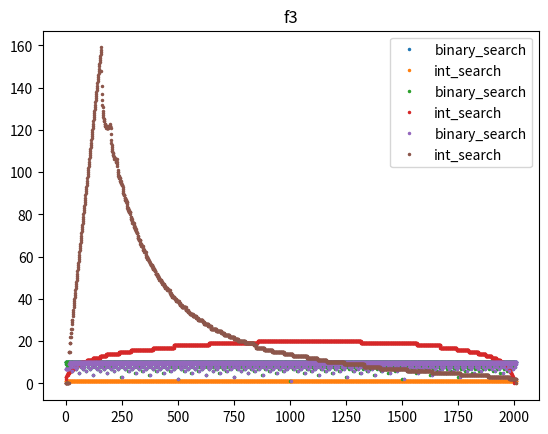

Recreate this plot in Python.
import matplotlib.pyplot  as plt
import numpy as np
import math
M_S = 3
def bin_search(arr,x):
    low = 0
    high = len(arr) - 1
    mid = 0
    steps = 0
    while low < high:
        mid = (high + low) // 2
        steps+=1
        if x > arr[mid]:
            low = mid + 1
        elif x < arr[mid]:
            high = mid - 1
        else:
            return mid,steps
    if arr[low] == x:
        return low,steps
    if arr[high] == x:
        return high,steps
    raise str("Can't find")
    return -1
def int_search(arr,x):
    low = 0
    high = len(arr) - 1
    mid = 0
    steps = 0
    while arr[low] < x and arr[high] > x:
        if low == high:
            break

        steps+=1
        mid = low + ((x - arr[low]) * (high - low)) // (arr[high] - arr[low])

        if x > arr[mid]:
            low = mid + 1
        elif x < arr[mid]:
            high = mid - 1
        else:
            return mid,steps

    if arr[low] == x:
        return low,steps
    if arr[high] == x:
        return high,steps
    raise str("Wrong answer")
    return -1


START,END,STEP = 0,20.1,0.01
arr_f1,arr_f2,arr_f3 = [], [], []

counter = START
while counter <= END:
    arr_f1.append(int(14*counter*10000))
    counter+=STEP
counter = START+0.1
while counter <= END:
    arr_f2.append(int(100*math.log(counter)*10000))
    counter+=STEP
counter = START
while counter <= END:
    arr_f3.append(int(0.03*counter*counter*counter*10000))
    counter+=STEP

steps1b,steps2b,steps3b = [],[],[]
steps1i,steps2i,steps3i = [],[],[]
for i in arr_f1:
    steps1i.append(int_search(arr_f1,i)[1])
    steps1b.append(bin_search(arr_f1,i)[1])
plt.plot(steps1b,'.',markersize=M_S,label = "binary_search")
plt.plot(steps1i,'.',markersize=M_S,label = "int_search")
plt.title("f1")
plt.legend()
plt.show()
for i in arr_f2:
    steps2i.append(int_search(arr_f2,i)[1])
    steps2b.append(bin_search(arr_f2,i)[1])
plt.plot(steps2b,'.',markersize=M_S,label = "binary_search")
plt.plot(steps2i,'.',markersize=M_S,label = "int_search")
plt.legend()
plt.title("f2")
plt.show()
for i in arr_f3:
    steps3i.append(int_search(arr_f3,i)[1])
    steps3b.append(bin_search(arr_f3,i)[1])
plt.plot(steps3b,'.',markersize=M_S,label = "binary_search")
plt.plot(steps3i,'.',markersize=M_S,label = "int_search")
plt.legend()
plt.title("f3")
plt.show()